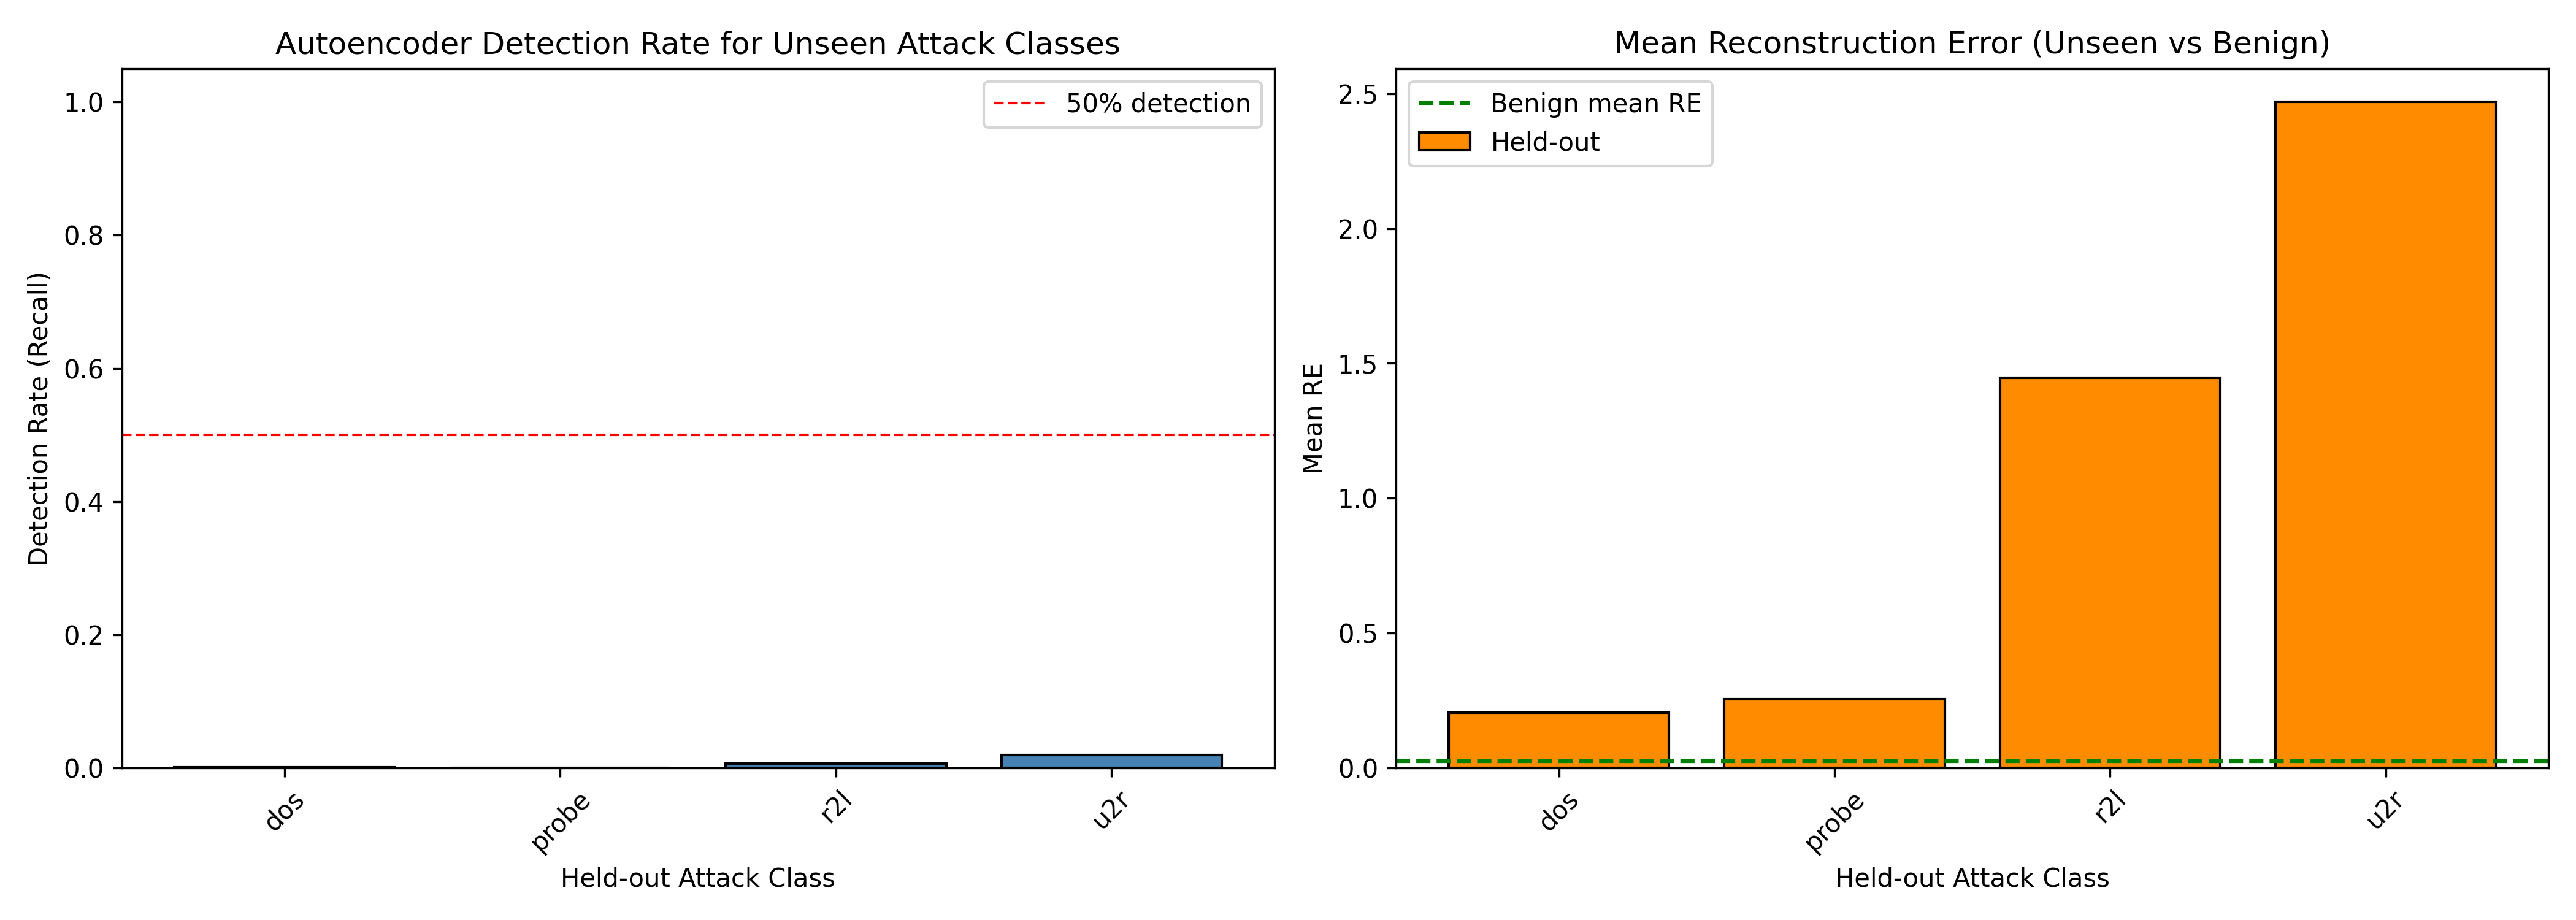

Source data for this figure (header and first rows):
held_out_class, n_held_out_samples, n_detected_by_ae, detection_rate, false_negative_rate, mean_re_held_out, mean_re_benign, std_re_held_out, threshold, xgb_on_detected
dos, 7458, 7, 0.0009386, 0.9991, 0.2049, 0.02546, 1.199, 4.145, {'forced_classifications': {'dos': 4, 'n…
probe, 2930, 0, 0.0, 1.0, 0.256, 0.02546, 0.214, 4.145, {}
r2l, 1299, 9, 0.006928, 0.9931, 1.446, 0.02546, 18.61, 4.145, {'forced_classifications': {'normal': 5,…
u2r, 1146, 22, 0.0192, 0.9808, 2.469, 0.02546, 22.58, 4.145, {'forced_classifications': {'normal': 12…
